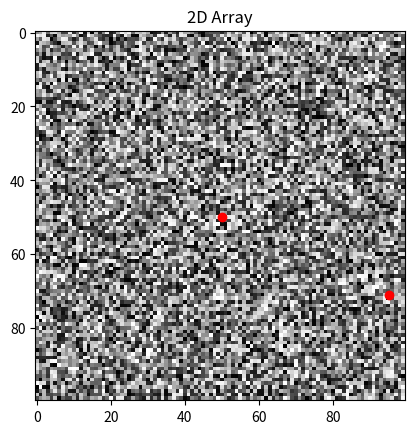

Here is the Python script that generated this plot:

import numpy as np
import matplotlib.pyplot as plt

def extract_cross_profile(array, center, angle, length=50):
    # Create an empty list to hold the coordinates of the cross profile
    cross_profile = []

    # Convert angle from degrees to radians
    angle_rad = np.radians(angle)

    # Calculate the direction vectors for the diagonal lines
    dx = length * np.cos(angle_rad)
    dy = length * np.sin(angle_rad)

    # Calculate the coordinates for the cross profile
    for i in range(-length, length + 1):
        # Coordinates for the main diagonal
        x1 = int(center[0] + dx + i * -dy)
        y1 = int(center[1] + dy + i * dx)

        # Coordinates for the anti-diagonal
        x2 = int(center[0] + dx + i * dy)
        y2 = int(center[1] + dy - i * dx)

        # Add valid coordinates within bounds
        if 0 <= x1 < array.shape[0] and 0 <= y1 < array.shape[1]:
            cross_profile.append(array[y1, x1])
        if 0 <= x2 < array.shape[0] and 0 <= y2 < array.shape[1]:
            cross_profile.append(array[y2, x2])

    return np.array(cross_profile)

# Example of using the function
array = np.random.rand(100, 100)  # Creating a random 100x100 array
center = (50, 50)                  # Center point
angle = 25                         # Angle in degrees

# Extract the cross profile
profile = extract_cross_profile(array, center, angle)

# Display the results
print("Extracted Cross Profile:", profile)

# Optional: Visualize the results
plt.imshow(array, cmap='gray')
plt.title('2D Array')
plt.scatter([center[0], center[0] + 50 * np.cos(np.radians(angle))], 
            [center[1], center[1] + 50 * np.sin(np.radians(angle))], color='red')
plt.show()
